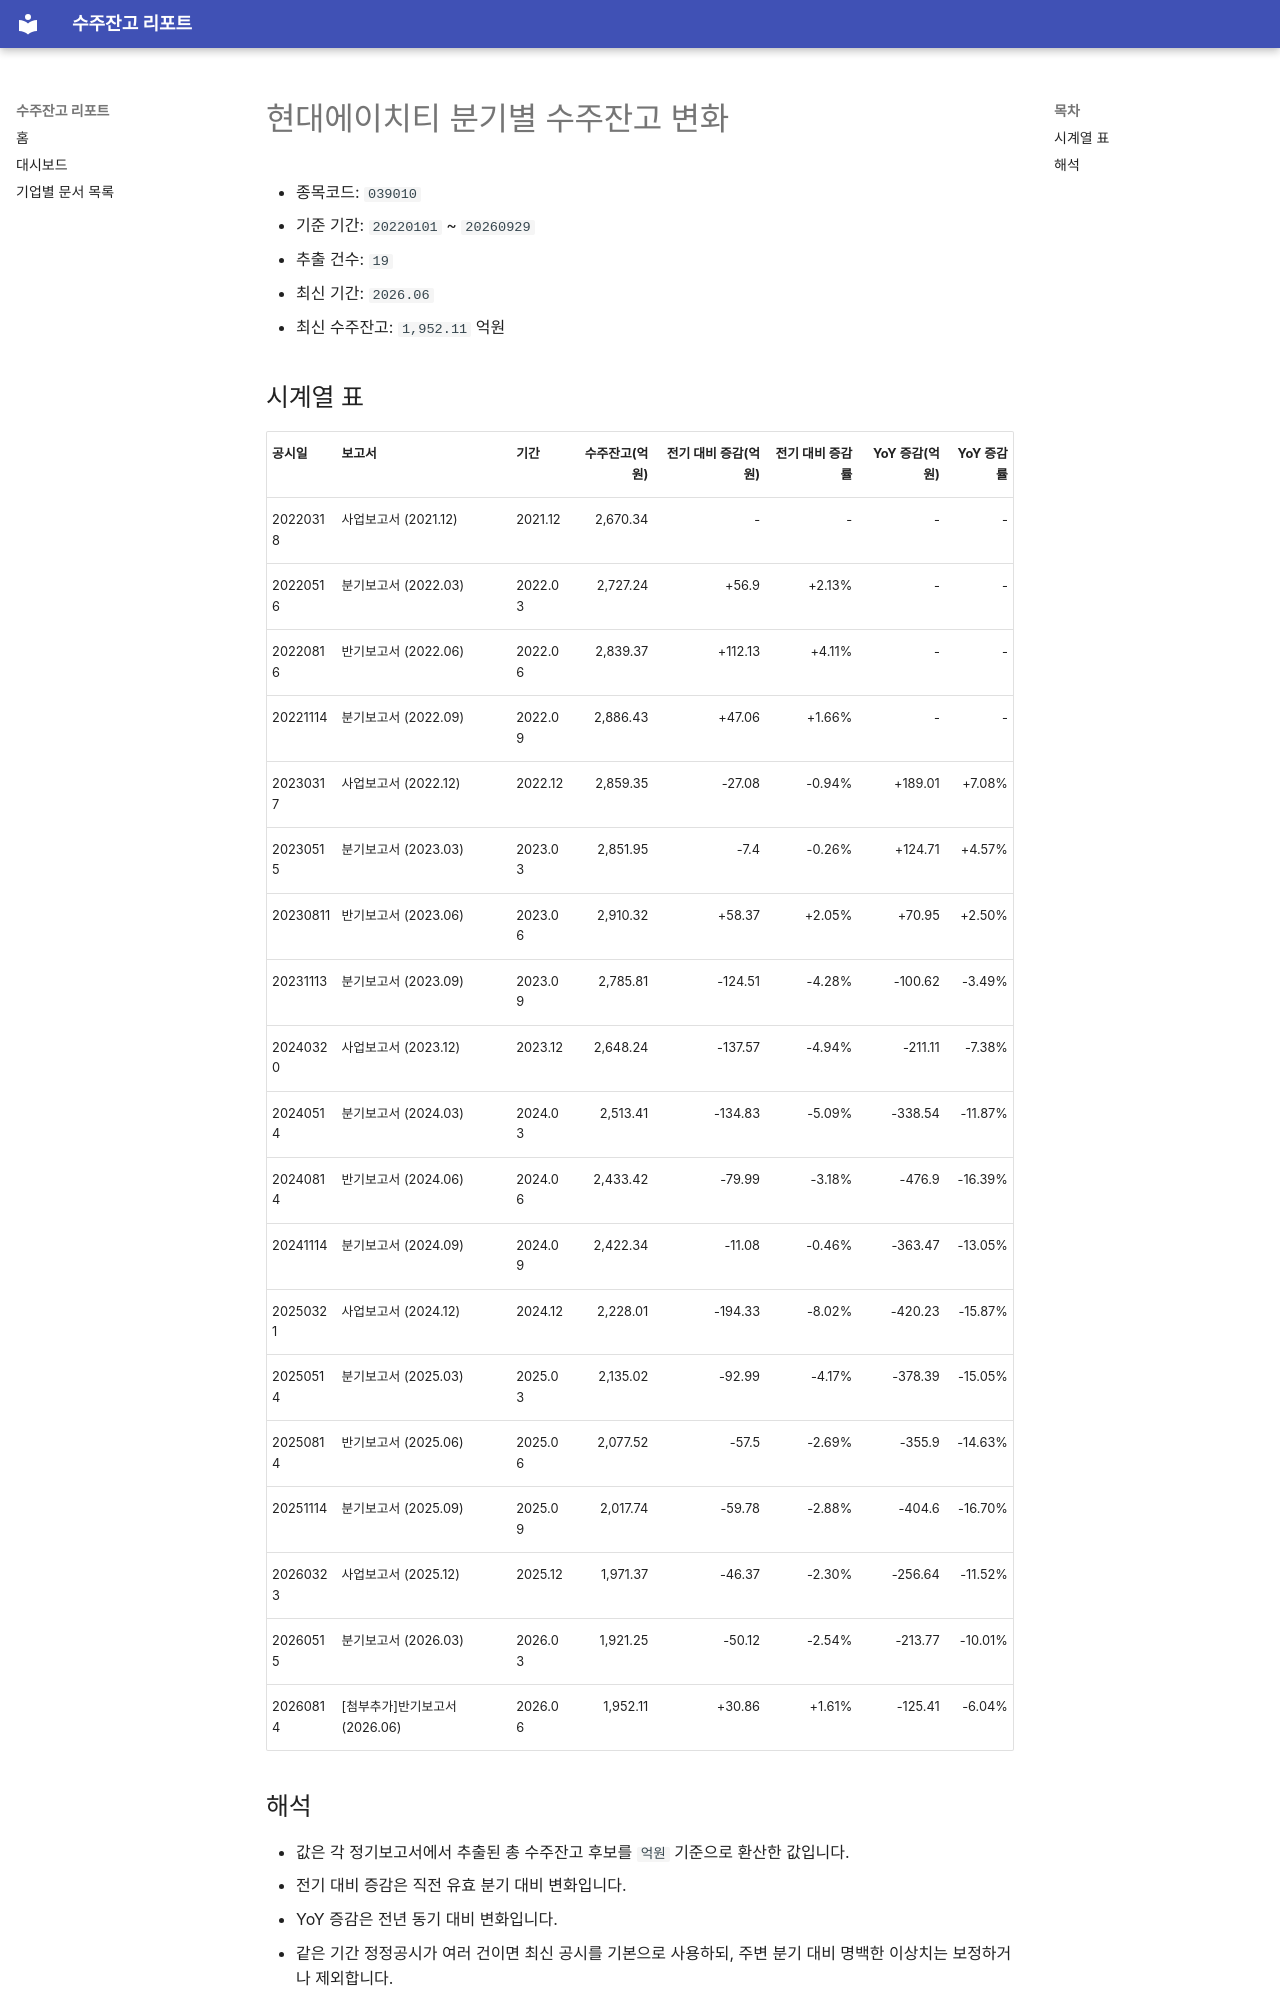

repository: agent-jaden/order-backlog-dashboard · page: companies/현대에이치티_수주잔고(039010)/index.html · generator: mkdocs

# 현대에이치티 분기별 수주잔고 변화

- 종목코드: `039010`
- 기준 기간: `20220101` ~ `20260929`
- 추출 건수: `19`
- 최신 기간: `2026.06`
- 최신 수주잔고: `1,952.11` 억원

## 시계열 표

| 공시일 | 보고서 | 기간 | 수주잔고(억원) | 전기 대비 증감(억원) | 전기 대비 증감률 | YoY 증감(억원) | YoY 증감률 |
| --- | --- | --- | ---: | ---: | ---: | ---: | ---: |
| 20220318 | 사업보고서 (2021.12) | 2021.12 | 2,670.34 | - | - | - | - |
| 20220516 | 분기보고서 (2022.03) | 2022.03 | 2,727.24 | +56.9 | +2.13% | - | - |
| 20220816 | 반기보고서 (2022.06) | 2022.06 | 2,839.37 | +112.13 | +4.11% | - | - |
| 20221114 | 분기보고서 (2022.09) | 2022.09 | 2,886.43 | +47.06 | +1.66% | - | - |
| 20230317 | 사업보고서 (2022.12) | 2022.12 | 2,859.35 | -27.08 | -0.94% | +189.01 | +7.08% |
| 20230515 | 분기보고서 (2023.03) | 2023.03 | 2,851.95 | -7.4 | -0.26% | +124.71 | +4.57% |
| 20230811 | 반기보고서 (2023.06) | 2023.06 | 2,910.32 | +58.37 | +2.05% | +70.95 | +2.50% |
| 20231113 | 분기보고서 (2023.09) | 2023.09 | 2,785.81 | -124.51 | -4.28% | -100.62 | -3.49% |
| 20240320 | 사업보고서 (2023.12) | 2023.12 | 2,648.24 | -137.57 | -4.94% | -211.11 | -7.38% |
| 20240514 | 분기보고서 (2024.03) | 2024.03 | 2,513.41 | -134.83 | -5.09% | -338.54 | -11.87% |
| 20240814 | 반기보고서 (2024.06) | 2024.06 | 2,433.42 | -79.99 | -3.18% | -476.9 | -16.39% |
| 20241114 | 분기보고서 (2024.09) | 2024.09 | 2,422.34 | -11.08 | -0.46% | -363.47 | -13.05% |
| 20250321 | 사업보고서 (2024.12) | 2024.12 | 2,228.01 | -194.33 | -8.02% | -420.23 | -15.87% |
| 20250514 | 분기보고서 (2025.03) | 2025.03 | 2,135.02 | -92.99 | -4.17% | -378.39 | -15.05% |
| 20250814 | 반기보고서 (2025.06) | 2025.06 | 2,077.52 | -57.5 | -2.69% | -355.9 | -14.63% |
| 20251114 | 분기보고서 (2025.09) | 2025.09 | 2,017.74 | -59.78 | -2.88% | -404.6 | -16.70% |
| 20260323 | 사업보고서 (2025.12) | 2025.12 | 1,971.37 | -46.37 | -2.30% | -256.64 | -11.52% |
| 20260515 | 분기보고서 (2026.03) | 2026.03 | 1,921.25 | -50.12 | -2.54% | -213.77 | -10.01% |
| 20260814 | [첨부추가]반기보고서 (2026.06) | 2026.06 | 1,952.11 | +30.86 | +1.61% | -125.41 | -6.04% |
